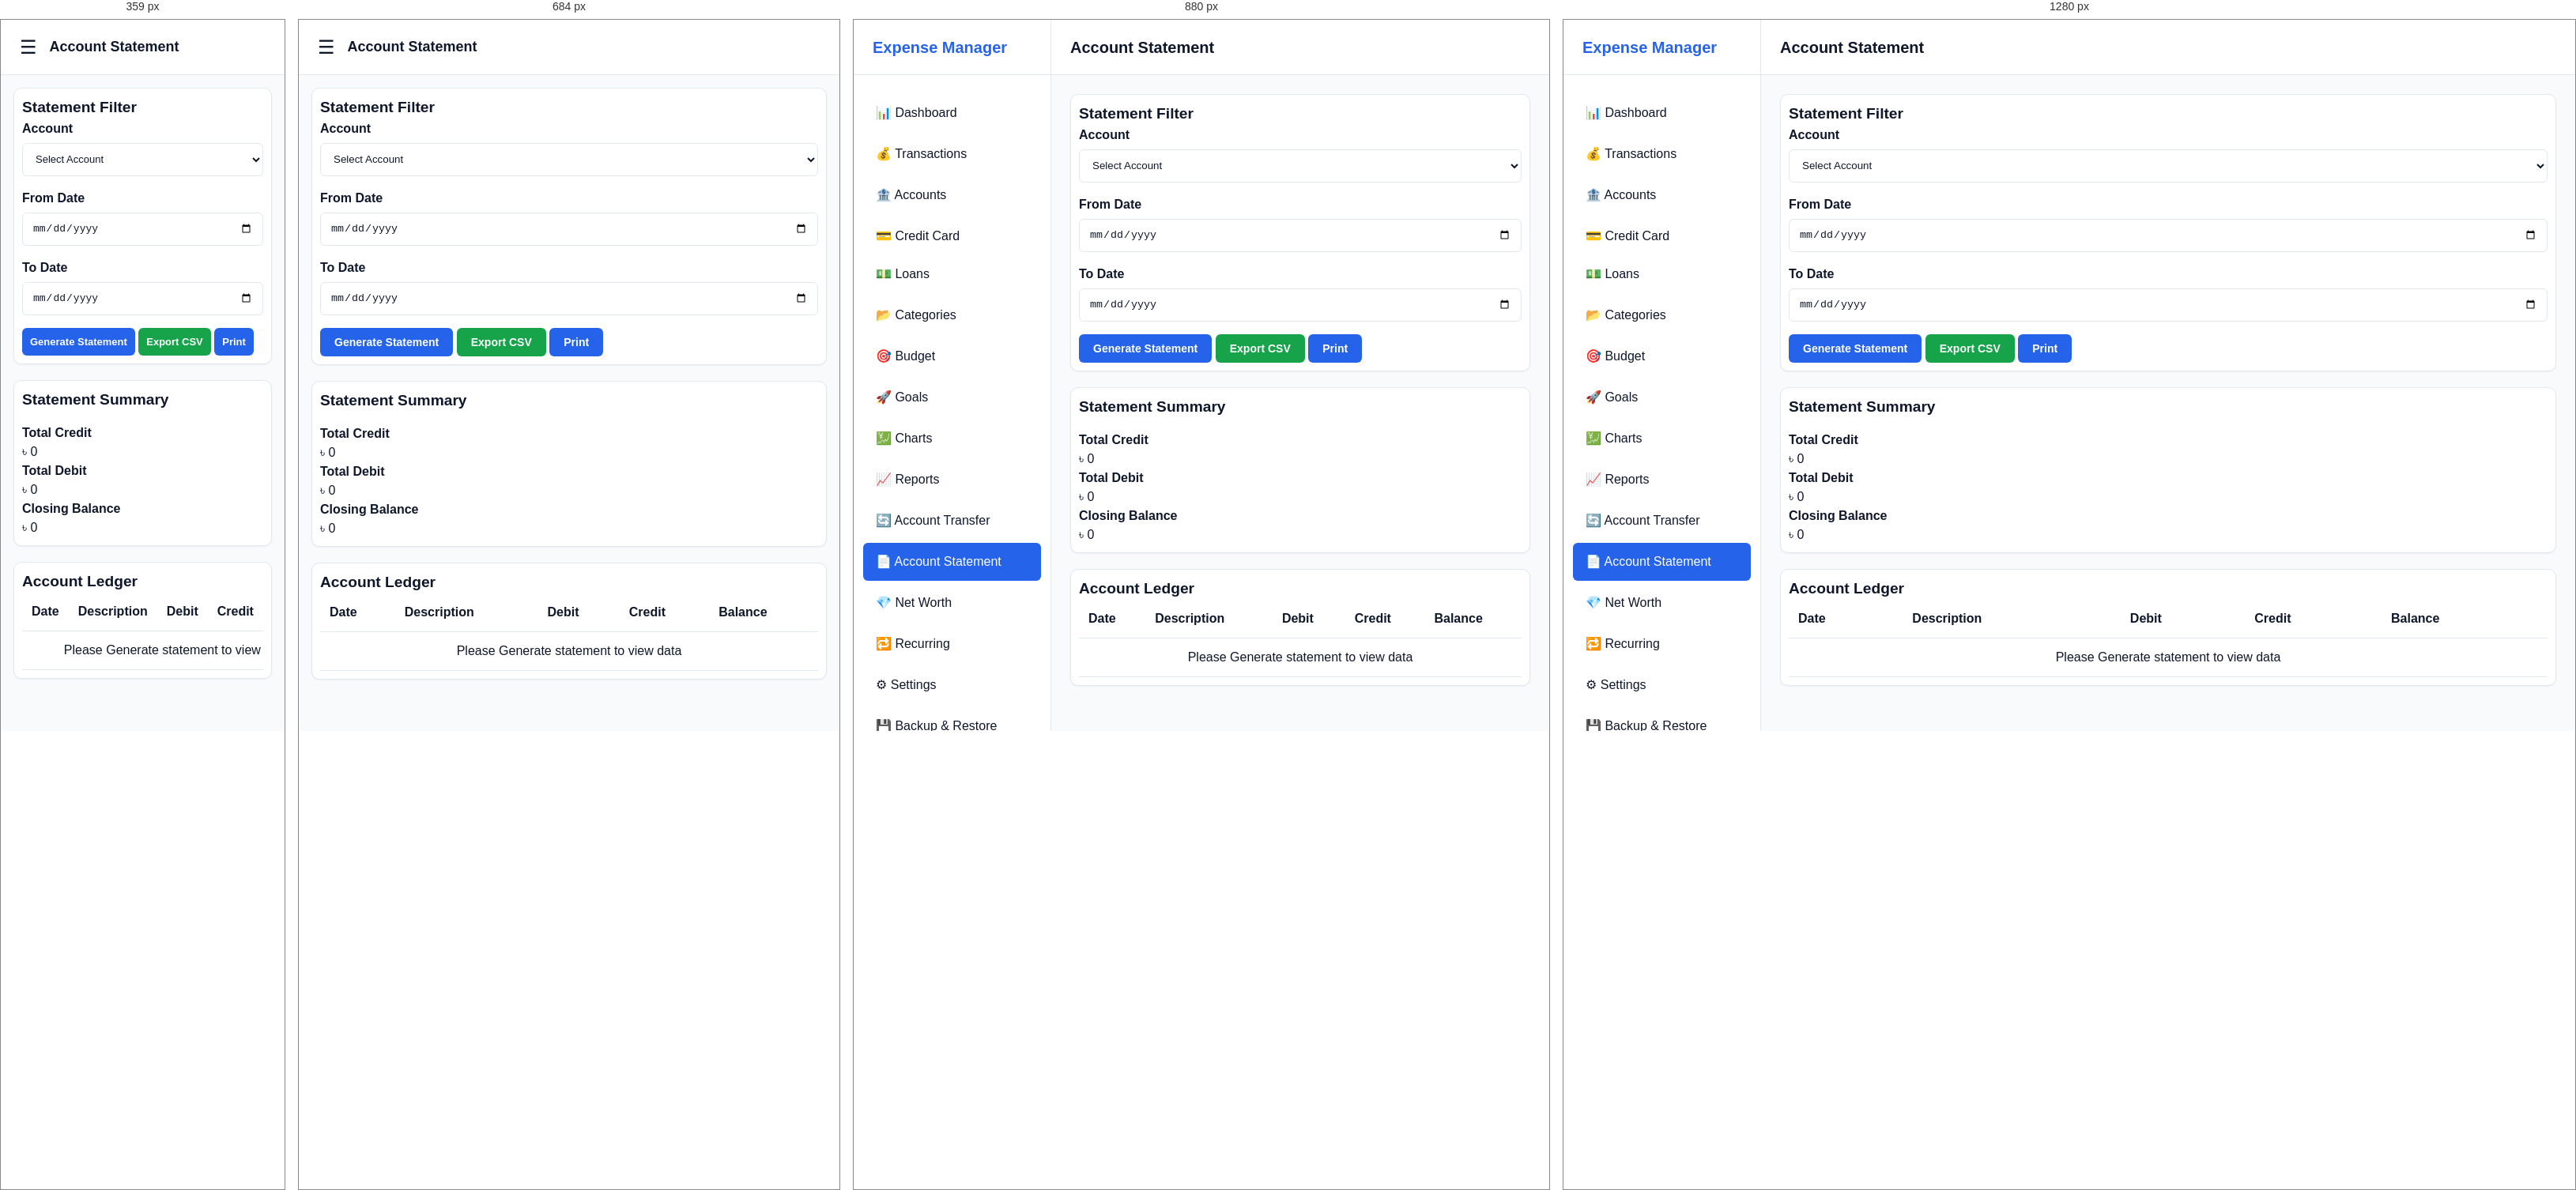
Rendered at 359 px, 684 px, 880 px and 1280 px, left to right.

<!-- file: statement.html -->
<!DOCTYPE html>
<html lang="en">
<head>
    <meta charset="UTF-8">
    <meta name="viewport" content="width=device-width, initial-scale=1.0">
    <title>Expense Manager Pro</title>

    <link rel="stylesheet" href="css/main.css">
    <link rel="stylesheet" href="css/layout.css">
	<link rel="stylesheet" href="css/responsive.css">
	<script src="https://cdn.jsdelivr.net/npm/chart.js"></script>
</head>
<body>

<div class="app">

   <!-- Sidebar -->
    <aside class="sidebar" id="sidebar">

        <div class="sidebar-logo">
            <h2> <a href="index.html">Expense Manager</a></h2>
        </div>

        <nav class="sidebar-menu">
            <ul>

                <li>
                    <a href="index.html">
                        📊 Dashboard
                    </a>
                </li>

                <li>
                    <a href="transactions.html">
                        💰 Transactions
                    </a>
                </li>

                <li>
                    <a href="accounts.html">
                        🏦 Accounts
                    </a>
                </li>

                <li>
                    <a href="creditcard.html">
                        💳 Credit Card
                    </
				
				<li>
					<a href="loan.html">
						💵 Loans
					</a>
				</li>

                <li>
                    <a href="categories.html">
                        📂 Categories
                    </a>
                </li>

                <li>
                    <a href="budget.html">
                        🎯 Budget
                    </a>
                </li>

                <li>
                    <a href="goals.html">
                        🚀 Goals
                    </a>
                </li>

                <li>
                    <a href="charts.html">
                        💹 Charts
                    </a>
                </li>

                <li>
                    <a href="reports.html">
                        📈 Reports
                    </a>
                </li>
				<li>

				<a href="transfer.html">

					🔄 Account Transfer

				</a>

				</li>
				<li>
				<a href="statement.html" class="active">
					📄 Account Statement
				</a>
				</li>

				<li>

					<a href="networth.html">

						💎 Net Worth

					</a>

				</li>

                <li>
                    <a href="recurring.html">
                        🔁 Recurring
                    </a>
                </li>

                <li>
                    <a href="settings.html">
                        ⚙ Settings
                    </a>
                </li>
				<li>
                    <a href="backup.html">
                        💾 Backup & Restore
                    </a>
                </li>

            </ul>
        </nav>

    </aside>

    <!-- Main -->
    <main class="main">

        <!-- Header -->
        <header class="header">

            <div class="header-left">

                <button class="menu-toggle" id="menuToggle">
                    ☰
                </button>

                <div class="header-title">
                    Account Statement
                </div>

            </div>



        </header>

        <!-- Content -->
        <section class="content">

        <!-- Filter Card -->

        <div class="card mb-20" id="statementFilterCard">

                <h3>
                    Statement Filter
                </h3>

                    <div class="form-group">

                        <label class="form-label">
                            Account
                        </label>

                        <select
                            id="statementAccount"
                            class="form-control">

                            <option value="">
                                Select Account
                            </option>

                        </select>

                    </div>

                    <div class="form-group">

                        <label class="form-label">
                            From Date
                        </label>

                        <input
                            type="date"
                            id="statementFromDate"
                            class="form-control">

                    </div>

                    <div class="form-group">

                        <label class="form-label">
                            To Date
                        </label>

                        <input
                            type="date"
                            id="statementToDate"
                            class="form-control">

                    </div>


                <div
                    style="
                        margin-top:15px;
                    ">

                    <button
                        class="btn btn-primary"
                        onclick="
                            Statement.generateStatement()
                        ">

                        Generate Statement

                    </button>

                    <button
                        class="btn btn-success"
                        onclick="
                            Statement.exportCSV()
                        ">

                        Export CSV

                    </button>
					
					<button
						class="btn btn-primary"
						onclick="
							Statement.printStatement()
						">

						Print

					</button>

                </div>

        </div>

        <!-- Summary Card -->

        <div class="card mb-20">

            <div class="card-header">

                <h3>
                    Statement Summary
                </h3>

            </div>

            <div class="card-body">

                <div class="stats-grid">

                    <div class="stat-card">

                        <h4>
                            Total Credit
                        </h4>

                        <p
                            id="statementCredit">

                            ৳ 0

                        </p>

                    </div>

                    <div class="stat-card">

                        <h4>
                            Total Debit
                        </h4>

                        <p
                            id="statementDebit">

                            ৳ 0

                        </p>

                    </div>

                    <div class="stat-card">

                        <h4>
                            Closing Balance
                        </h4>

                        <p
                            id="statementBalance">

                            ৳ 0

                        </p>

                    </div>

                </div>

            </div>

        </div>

        <!-- Statement Table -->

        <div class="card mb-20">

			<h3>
				Account Ledger
			</h3>

			<div class="table-container">

				<table class="table">

					<thead>

						<tr>

							<th>
								Date
							</th>

							<th>
								Description
							</th>

							<th>
								Debit
							</th>

							<th>
								Credit
							</th>

							<th>
								Balance
							</th>

						</tr>

					</thead>

					<tbody
						id="statementTableBody">

						<tr>

							<td
								colspan="5"
								class="text-center">

								Please Generate
								statement to
								view data

							</td>

						</tr>

					</tbody>

				</table>

			</div>

		</div>

      </section>

    </main>


 </div>

<!-- Mobile Overlay -->
<div class="sidebar-overlay" id="sidebarOverlay"></div>

<!-- Scripts -->


<script src="js/storage.js"></script>
<script src="js/app.js"></script>
<script src="js/statement.js"></script>


<script>
     const sidebar = document.getElementById('sidebar');
    const menuToggle = document.getElementById('menuToggle');
    const sidebarOverlay = document.getElementById('sidebarOverlay');

    menuToggle?.addEventListener('click', () => {
        sidebar.classList.toggle('open');
        sidebarOverlay.classList.toggle('show');
    });

    sidebarOverlay?.addEventListener('click', () => {
        sidebar.classList.remove('open');
        sidebarOverlay.classList.remove('show');
    });
	
</script>


</body>
</html>


/* @media block from main.css */
@media(max-width:768px){

    #emiDetails {

        padding: 15px;

    }

    #emiDetails table {

        min-width: 650px;

    }

}

/* @media block from main.css */
@media(max-width:768px){

    .statement-modal-content{

        border-radius:15px;

    }

    #statementDetails{

        padding:15px;

    }

}

/* @media block from main.css */
@media (max-width: 600px) {

    .quick-transaction-modal {

        width: 96%;

        max-width: none;

        border-radius: 14px;

    }


    .quick-transaction-header {

        padding: 16px;

    }


    .quick-transaction-header h3 {

        font-size: 18px;

    }


    .quick-transaction-body {

        padding: 16px;

    }


    .quick-transaction-grid {

        grid-template-columns: 1fr;

        gap: 14px;

    }


    .quick-full-width {

        grid-column: auto;

    }


    .quick-transaction-footer {

        padding: 14px 16px;

        flex-direction: column-reverse;

    }


    .quick-transaction-footer
    .btn {

        width: 100%;

    }

}

/* @media block from main.css */
@media (max-width: 768px) {


    /* =========================
       CALENDAR CARD
    ========================= */

    .calendar-card {

        padding: 10px;

    }


    /* =========================
       HEADER
    ========================= */

    .calendar-header {

        gap: 6px;

        margin-bottom: 12px;

    }

    .calendar-month-year {

        min-width: auto;

        font-size: 18px;

    }

    .calendar-header .btn {

        padding: 8px 12px;

        font-size: 13px;

    }


    /* =========================
       WEEKDAYS
    ========================= */

    .calendar-weekdays {

        gap: 3px;

        margin-bottom: 5px;

    }

    .calendar-weekdays div {

        padding: 7px 2px;

        font-size: 12px;

        border-radius: 5px;

    }


    /* =========================
       GRID
    ========================= */

    .calendar-grid {

        gap: 3px;

    }


    /* =========================
       DAY
    ========================= */

    .calendar-day {

        min-height: 70px;

        padding: 5px;

        border-radius: 6px;

    }

    .calendar-date {

        margin-bottom: 5px;

        font-size: 13px;

    }

    .calendar-income-total,
    .calendar-expense-total {

        font-size: 10px;

        line-height: 1.3;

    }

    .calendar-transaction-total {

        font-size: 9px;

        line-height: 1.2;

    }


    /* =========================
       SUMMARY
    ========================= */

    .calendar-summary-grid {

        grid-template-columns:
            repeat(3, minmax(0, 1fr));

        gap: 8px;

    }

    .calendar-summary-item {

        padding: 10px;

    }

    .calendar-summary-item strong {

        font-size: 16px;

    }


    /* =========================
       TRANSACTION TABLE
    ========================= */

    .calendar-selected-transactions-card {

        padding: 10px;

    }

    .calendar-selected-table-wrapper {

        overflow-x: auto;

    }


    /* =========================
       DETAILS MODAL
    ========================= */

    .calendar-transaction-details-modal-box {

        width: 94%;

        max-width: 94%;

        max-height: 88vh;

        padding: 15px;

    }

    .calendar-transaction-details {

        grid-template-columns: 1fr;

        gap: 10px;

    }

}

/* @media block from main.css */
@media (max-width: 480px) {


    /* =========================
       CALENDAR CARD
    ========================= */

    .calendar-card {

        padding: 6px;

        border-radius: 8px;

    }


    /* =========================
       HEADER
    ========================= */

    .calendar-header {

        gap: 4px;

    }

    .calendar-month-year {

        width: 100%;

        min-width: 0;

        margin-bottom: 4px;

        font-size: 16px;

        order: -1;

    }

    .calendar-header .btn {

        padding: 6px 9px;

        font-size: 12px;

    }


    /* =========================
       WEEKDAYS
    ========================= */

    .calendar-weekdays {

        gap: 2px;

    }

    .calendar-weekdays div {

        padding: 5px 1px;

        font-size: 10px;

        border-radius: 4px;

    }


    /* =========================
       GRID
    ========================= */

    .calendar-grid {

        gap: 2px;

    }


    /* =========================
       DAY
    ========================= */

    .calendar-day {

        min-width: 0;

        min-height: 72px;

        padding: 4px;

        border-radius: 5px;

    }

    .calendar-date {

        margin-bottom: 3px;

        font-size: 12px;

    }

    .calendar-income-total,
    .calendar-expense-total {

        font-size: 8px;

        line-height: 1.25;

    }

    .calendar-transaction-total {

        font-size: 7px;

        line-height: 1.2;

    }


    /* =========================
       SUMMARY
    ========================= */

    .calendar-summary-grid {

        grid-template-columns: 1fr;

        gap: 8px;

    }

    .calendar-summary-item {

        padding: 10px;

    }

    .calendar-summary-item strong {

        font-size: 17px;

    }


    /* =========================
       TRANSACTION TABLE
    ========================= */

    .calendar-selected-table-wrapper {

        width: 100%;

        overflow-x: auto;

    }

    .calendar-selected-table-wrapper .table {

        min-width: 700px;

    }


    /* =========================
       MODAL
    ========================= */

    .calendar-transaction-details-modal-box {

        width: 94%;

        max-width: 94%;

        max-height: 90vh;

        padding: 12px;

        border-radius: 10px;

    }

    .calendar-modal-header {

        margin-bottom: 15px;

    }

    .calendar-modal-header h3 {

        font-size: 17px;

    }

    .calendar-modal-close {

        width: 32px;

        height: 32px;

        font-size: 20px;

    }

    .calendar-detail-item {

        padding: 12px;

    }

    .calendar-detail-value {

        font-size: 14px;

    }

}

/* @media block from layout.css */
@media (max-width: 992px) {

    .dashboard-row {
        grid-template-columns: 1fr;
    }

}

/* @media block from layout.css */
@media (max-width: 768px) {

 .sidebar {

        position: fixed;

        top: 0;

        left: -260px;

        width: 260px;

        height: 100vh;

        overflow-y: auto;

        -webkit-overflow-scrolling: touch;

        transition: 0.3s ease;

    }

    .sidebar.open {
        left: 0;
    }

    .main {
        margin-left: 0;
    }

    .menu-toggle {
        display: block;
    }

    .content {
        padding: 16px;
    }

    .sidebar-overlay {

        display: none;

        position: fixed;

        inset: 0;

        background: rgba(0,0,0,.4);

        z-index: 999;

    }

    .sidebar-overlay.show {

        display: block;

    }

    .header-title {
        font-size: 18px;
    }

    .user-name {
        display: none;
    }

}

/* @media block from responsive.css */
@media (max-width:1024px){

    .dashboard-grid{
        grid-template-columns:repeat(2,1fr);
    }

    .form-row{
        flex-direction:column;
        gap:12px;
    }

}

/* @media block from responsive.css */
@media (max-width:768px){
	/*Permanent Rule Start*/
    .main{
        width:100% !important;
        max-width:100% !important;
        min-width:0 !important;
        margin-left:0 !important;
    }
    .content{
        width:100% !important;
        max-width:100% !important;
        min-width:0 !important;
    }
    .card{
       width:100% !important;
        max-width:100% !important;
        min-width:0 !important;
    }
	.table-container{
        width:100% !important;
        max-width:100% !important;
        overflow-x:auto;
    }

    .table{
        min-width:100%;
        width:max-content;
    }
  .table-header {
        flex-direction: column;
        align-items: stretch;
    }

    .table-header h3 {
        margin-bottom: 10px;
    }

    .table-filter {
        width: 100%;
        display: flex;
        flex-direction: column;
        gap: 10px;
    }

    .filter-group {
        width: 100%;
    }

    .filter-group input[type="date"] {
        width: 100%;
    }	

	
	/*Permanent Rule End*/
	
    .dashboard-grid{
        grid-template-columns:1fr;
    }

    .dashboard-row{
        grid-template-columns:1fr;
    }

.sidebar {

    position: fixed;

    left: -280px;

    top: 0;

    width: 280px;

    height: 100vh;

    overflow-y: auto;

    overflow-x: hidden;

    -webkit-overflow-scrolling: touch;

    z-index: 999999;

    transition: .3s;

}

.sidebar-menu {

    padding-bottom: 100px;

}

    .sidebar.open{
        left:0;
    }

    .sidebar-overlay{
        position:fixed;
        inset:0;
        background:rgba(0,0,0,.5);
        display:none;
        z-index:9998;
    }

    .sidebar-overlay.show{
        display:block;
    }



    .form-row{
        flex-direction:column;
    }

    .form-control{
        width:100%;
    }

    .chart-box{
        height:350px;
    }

    .chart-wrapper{
        height:300px;
    }

    canvas{
        max-width:100% !important;
    }

    .chart-toolbar{
        flex-direction:column;
        align-items:stretch;
    }

    .chart-toolbar-right{
        flex-wrap:wrap;
    }



    /* MODAL */
    .modal-box{
        width:95%;
        max-width:none;
        max-height:90vh;
        overflow:auto;
    }

}

/* @media block from responsive.css */
@media (max-width:480px){

    .page-title{
        font-size:18px;
    }

    .card-title{
        font-size:15px;
    }

    .kpi-value{
        font-size:20px;
    }

    .modal-box{
        padding:15px;
    }

    #dynamicChart{
        max-height:280px;
    }

}

/* @media block from responsive.css */
@media (max-width:360px){

    .btn{
        font-size:13px;
        padding:10px;
    }

    .form-control{
        font-size:13px;
    }

    .kpi-value{
        font-size:18px;
    }

}